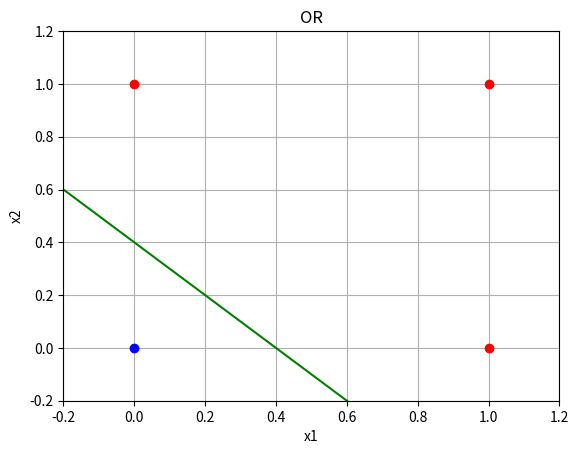

This chart was generated by the following Python code:
import numpy as np
import matplotlib.pyplot as plt


def op_operation(x1, x2):
    i = np.array([x1, x2])
    # Wegith and threshold is defined manually for correct AND
    w = np.array([0.5, 0.5])
    b = -0.2
    tmp = np.sum(i * w) + b
    if tmp <= 0:
        return 0
    else:
        return 1


X = [[0, 0], [0, 1], [1, 0], [1, 1]]

for x in X:
    y = op_operation(x[0], x[1])
    color = None
    if y == 0:
        color = "b"
    else:
        color = "r"
    plt.plot(x[0], x[1], "o" + color)

# Dividing line
eq = lambda _x: -_x + 0.4
x1 = [i * 0.1 for i in range(-4, 14)]
y1 = list(map(eq, x1))
plt.plot(x1, y1, "g")

plt.grid()
plt.xlim(-0.2, 1.2)
plt.ylim(-0.2, 1.2)
plt.title("OR")
plt.xlabel("x1")
plt.ylabel("x2")
plt.show()
